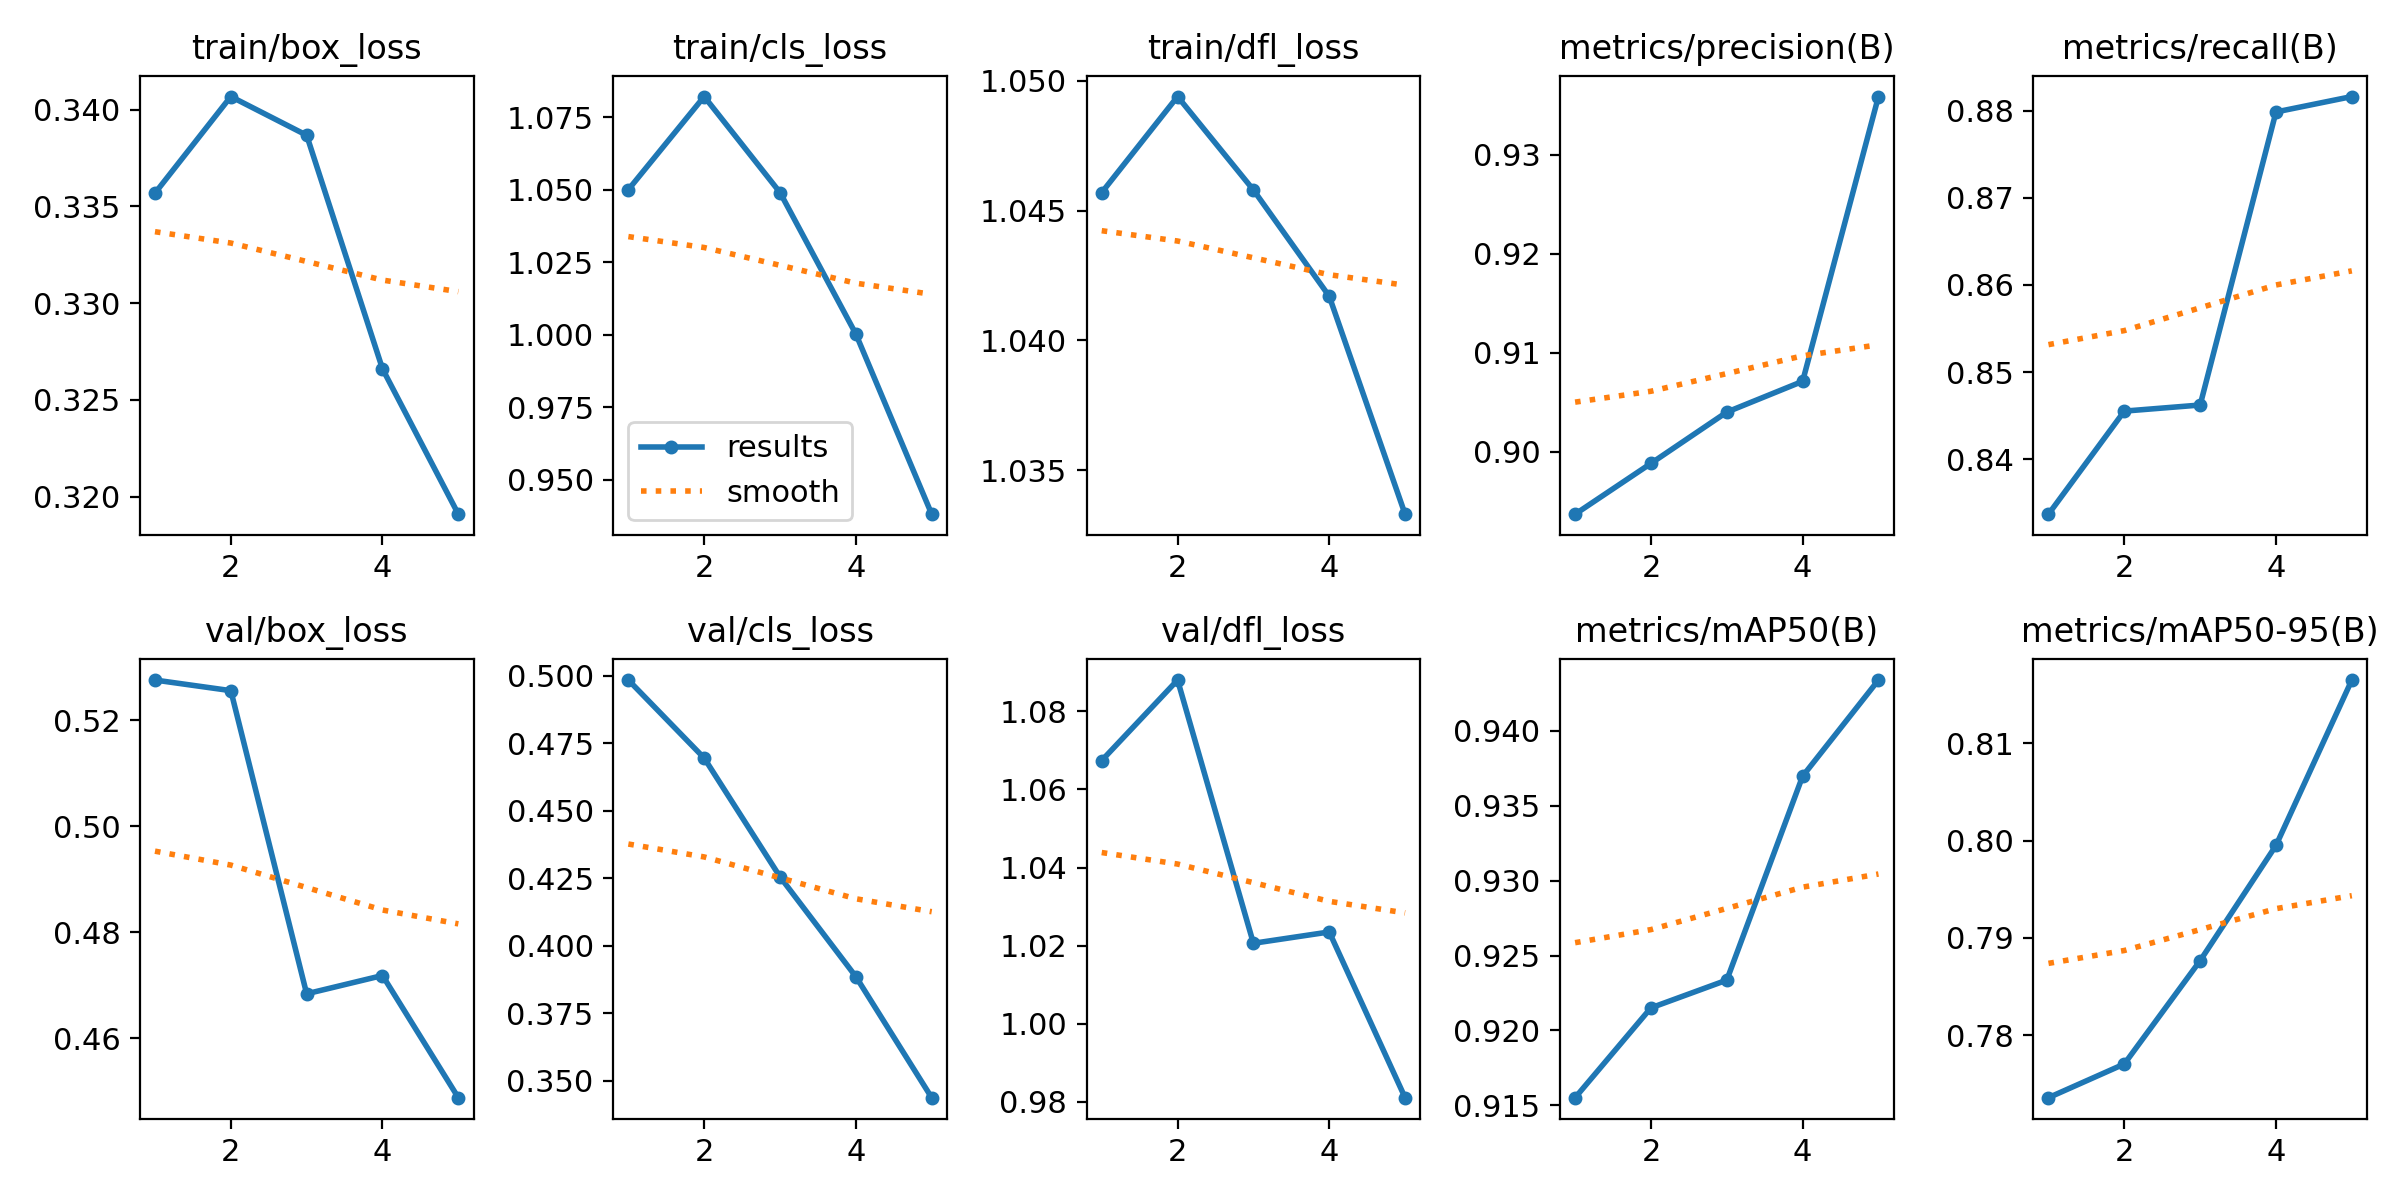

Source data for this figure (header and first rows):
epoch, train/box_loss, train/cls_loss, train/dfl_loss, metrics/precision(B), metrics/recall(B), metrics/mAP50(B), metrics/mAP50-95(B), val/box_loss, val/cls_loss, val/dfl_loss, lr/pg0, lr/pg1, lr/pg2
1, 0.3357, 1.05, 1.046, 0.8937, 0.8337, 0.9155, 0.7736, 0.5276, 0.4985, 1.067, 5.298e-05, 5.298e-05, 5.298e-05
2, 0.3407, 1.082, 1.049, 0.8988, 0.8455, 0.9215, 0.7771, 0.5256, 0.4695, 1.088, 8.4996e-05, 8.4996e-05, 8.4996e-05
3, 0.3387, 1.049, 1.046, 0.904, 0.8462, 0.9234, 0.7877, 0.4684, 0.4255, 1.021, 9.6024e-05, 9.6024e-05, 9.6024e-05
4, 0.3266, 1, 1.042, 0.9071, 0.8799, 0.937, 0.7995, 0.4719, 0.3885, 1.024, 6.4554e-05, 6.4554e-05, 6.4554e-05
5, 0.3191, 0.9382, 1.033, 0.9359, 0.8816, 0.9434, 0.8165, 0.4488, 0.3437, 0.9811, 3.3072e-05, 3.3072e-05, 3.3072e-05
